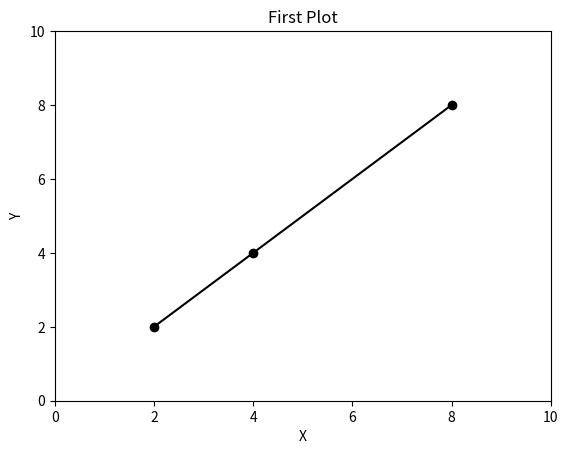

Here is the Python script that generated this plot:
#!/usr/bin/python
# [redacted]
# Let's start with a simple line plot

# import packages
import matplotlib.pyplot as plt

# define variables
x,y = [2,4,8], [2,4,8]

###
# Plot
###
plt.clf() # clear plot window

# set limits
plt.xlim(0,10)
plt.ylim(0,10)

# labels
plt.xlabel("X")
plt.ylabel("Y")
plt.title("First Plot")

plt.plot(x,y,"ok-") # plot data: 
                        # x vs y
                        # "k" designates the color as black
                        # "o" plots the points
                        # "-" connects the points with lines

# save figure
plt.savefig("lp.png")